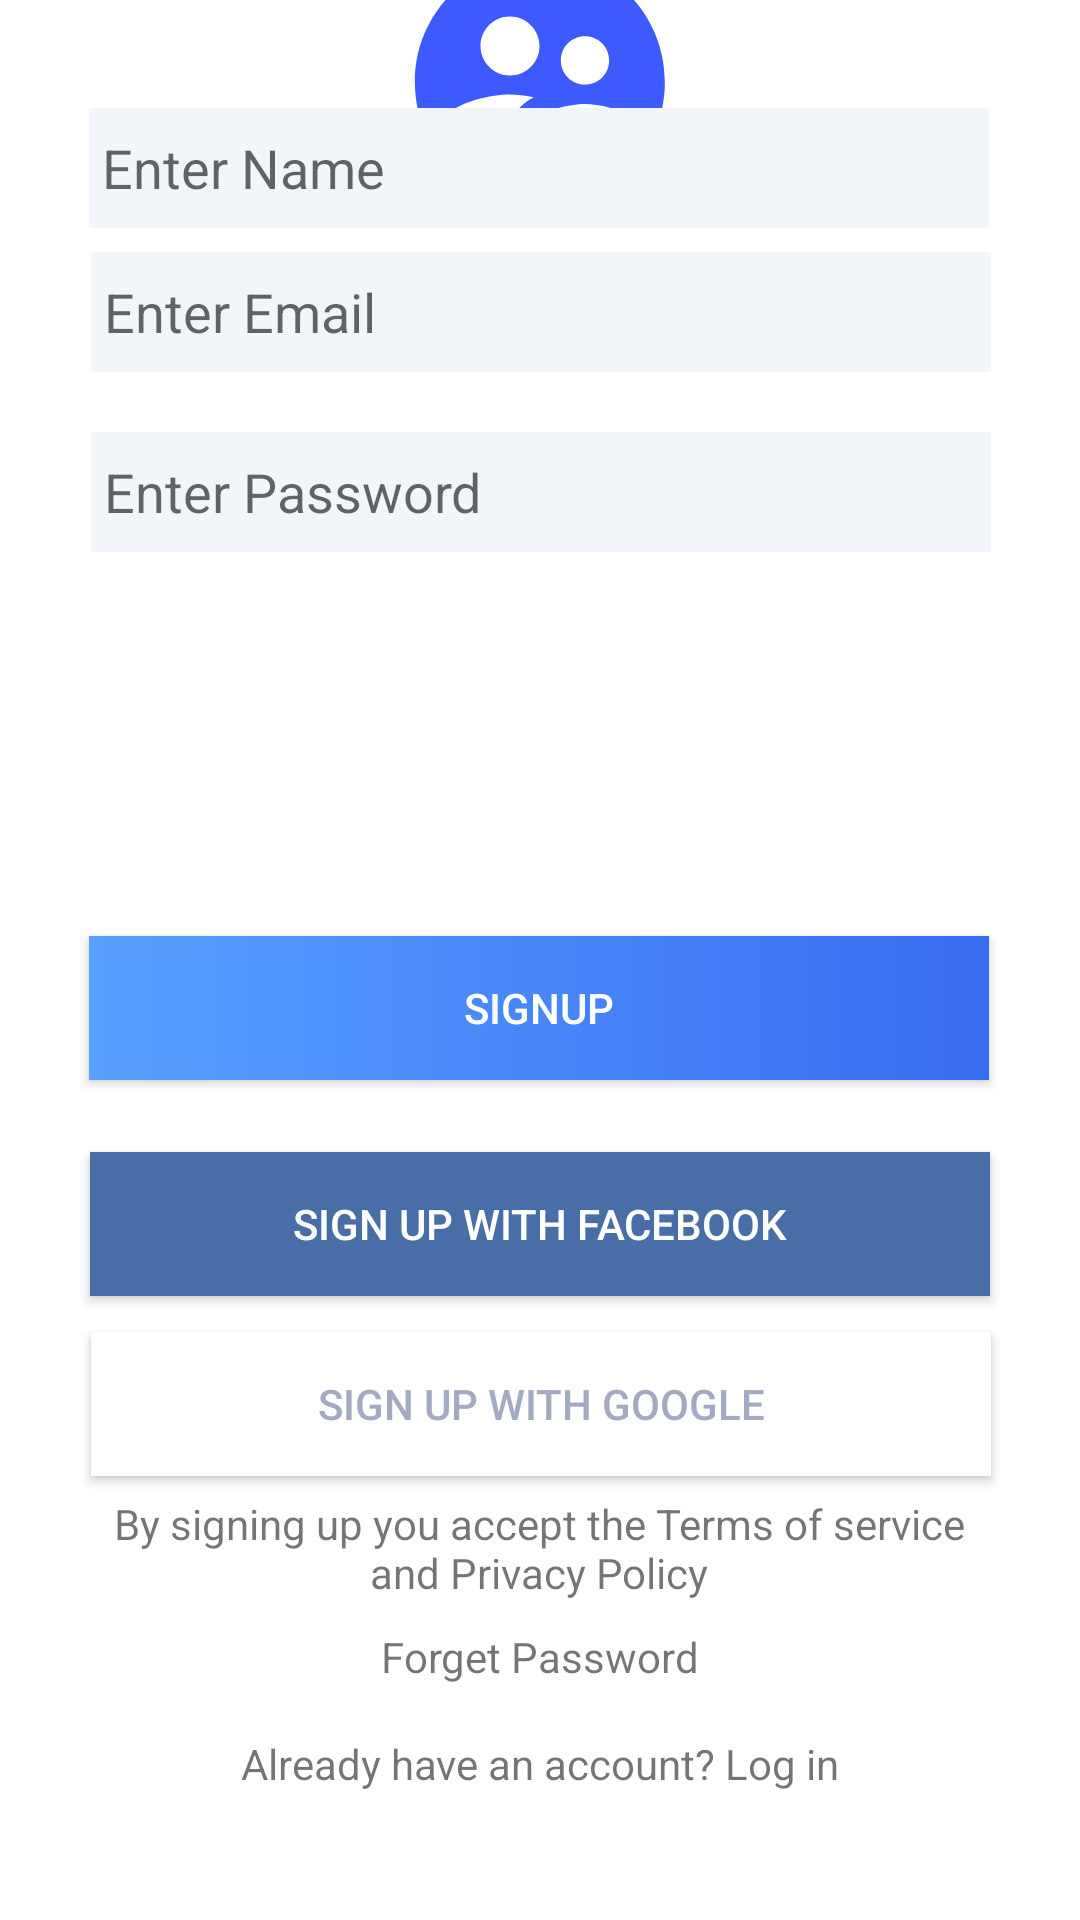

Reconstruct the res/layout file that produces this screen, plus the resources it refers to.
<!-- AndroidManifest.xml: application theme Theme.MultiActivity -->
<!-- res/layout/activity_register.xml -->
<?xml version="1.0" encoding="utf-8"?>
<androidx.constraintlayout.widget.ConstraintLayout xmlns:android="http://schemas.android.com/apk/res/android"
    xmlns:app="http://schemas.android.com/apk/res-auto"
    xmlns:tools="http://schemas.android.com/tools"
    android:layout_width="match_parent"
    android:layout_height="match_parent"
    android:background="@color/white"
    tools:context=".Register">

    <ImageView
        android:id="@+id/imageView3"
        android:layout_width="100dp"
        android:layout_height="100dp"
        app:layout_constraintBottom_toTopOf="@+id/editTextTextPersonName"
        app:layout_constraintEnd_toEndOf="parent"
        app:layout_constraintStart_toStartOf="parent"
        app:layout_constraintTop_toTopOf="parent"
        app:layout_constraintVertical_bias="0.363"
        android:src="@drawable/profile" />

    <EditText
        android:id="@+id/editTextTextPersonName"
        android:layout_width="300dp"
        android:layout_height="40dp"
        android:layout_marginBottom="8dp"
        android:background="@drawable/textbox"
        android:ems="10"
        android:hint=" Enter Name"
        android:inputType="textPersonName"
        app:layout_constraintBottom_toTopOf="@+id/editTextTextEmailAddress2"
        app:layout_constraintEnd_toEndOf="parent"
        app:layout_constraintHorizontal_bias="0.495"
        app:layout_constraintStart_toStartOf="parent" />

    <EditText
        android:id="@+id/editTextTextEmailAddress2"
        android:layout_width="300dp"
        android:layout_height="40dp"
        android:layout_marginBottom="20dp"
        android:background="@drawable/textbox"
        android:ems="10"
        android:hint=" Enter Email"
        android:inputType="textEmailAddress"
        app:layout_constraintBottom_toTopOf="@+id/editTextTextPassword2"
        app:layout_constraintEnd_toEndOf="parent"
        app:layout_constraintHorizontal_bias="0.504"
        app:layout_constraintStart_toStartOf="parent"
        tools:ignore="MissingConstraints" />

    <TextView
        android:id="@+id/editTextForgetPassword2"
        android:layout_width="300dp"
        android:layout_height="40dp"
        android:layout_marginBottom="40dp"
        android:background="@drawable/textbox"
        android:ems="10"
        android:hint=" New Password"
        android:inputType="textPassword"
        app:layout_constraintBottom_toTopOf="@+id/button6"
        app:layout_constraintEnd_toEndOf="parent"
        app:layout_constraintHorizontal_bias="0.495"
        app:layout_constraintStart_toStartOf="parent"
        tools:ignore="MissingConstraints"
        android:visibility="invisible"/>

    <EditText
        android:id="@+id/editTextTextPassword2"
        android:layout_width="300dp"
        android:layout_height="40dp"
        android:layout_marginBottom="48dp"
        android:background="@drawable/textbox"
        android:ems="10"
        android:hint=" Enter Password"
        android:inputType="textPassword"
        app:layout_constraintBottom_toTopOf="@+id/editTextForgetPassword2"
        app:layout_constraintEnd_toEndOf="parent"
        app:layout_constraintHorizontal_bias="0.504"
        app:layout_constraintStart_toStartOf="parent" />

    <Button
        android:id="@+id/button6"
        android:layout_width="300dp"
        android:layout_height="wrap_content"
        android:layout_marginBottom="24dp"
        android:background="@drawable/logingrad"
        android:text="Signup"
        android:textColor="@color/white"
        app:layout_constraintBottom_toTopOf="@+id/button7"
        app:layout_constraintEnd_toEndOf="parent"
        app:layout_constraintHorizontal_bias="0.495"
        app:layout_constraintStart_toStartOf="parent"
        tools:ignore="MissingConstraints" />

    <Button
        android:id="@+id/button7"
        android:layout_width="300dp"
        android:layout_height="wrap_content"
        android:layout_marginBottom="12dp"
        android:text="Sign Up with facebook"
        android:background="@drawable/fbgrad"
        android:textColor="@color/white"
        app:layout_constraintBottom_toTopOf="@+id/button8"
        app:layout_constraintEnd_toEndOf="parent"
        app:layout_constraintStart_toStartOf="parent" />

    <Button
        android:id="@+id/button8"
        android:layout_width="300dp"
        android:layout_height="wrap_content"
        android:layout_marginBottom="4dp"
        android:background="@color/white"
        android:text="Sign Up with Google"
        android:textColor="@color/grey"
        app:layout_constraintBottom_toTopOf="@+id/textView6"
        app:layout_constraintEnd_toEndOf="parent"
        app:layout_constraintHorizontal_bias="0.504"
        app:layout_constraintStart_toStartOf="parent" />

    <TextView
        android:id="@+id/textView6"
        android:layout_width="300dp"
        android:layout_height="40dp"
        android:layout_marginBottom="104dp"
        android:text="@string/accept_terms"
        android:gravity="center"
        app:layout_constraintBottom_toBottomOf="parent"
        app:layout_constraintEnd_toEndOf="parent"
        app:layout_constraintHorizontal_bias="0.493"
        app:layout_constraintStart_toStartOf="parent" />

    <TextView
        android:id="@+id/tv_forget_pass"
        android:layout_width="wrap_content"
        android:layout_height="wrap_content"
        android:text="Forget Password"
        app:layout_constraintBottom_toTopOf="@+id/textView2"
        app:layout_constraintEnd_toEndOf="parent"
        app:layout_constraintStart_toStartOf="parent"
        app:layout_constraintTop_toBottomOf="@+id/textView6"
        tools:ignore="MissingConstraints" />

    <TextView
        android:id="@+id/textView2"
        android:layout_width="300dp"
        android:layout_height="40dp"
        android:gravity="center"
        android:text="@string/existing_user"
        app:layout_constraintBottom_toBottomOf="parent"
        app:layout_constraintEnd_toEndOf="parent"
        app:layout_constraintStart_toStartOf="parent"
        app:layout_constraintTop_toBottomOf="@+id/textView6" />
</androidx.constraintlayout.widget.ConstraintLayout>
<!-- resources referenced by this layout -->
<resources>
  <color name="grey">#a4aac2</color>
  <color name="white">#FFFFFFFF</color>
  <!-- drawable fbgrad (drawable) -->
  <?xml version="1.0" encoding="utf-8"?>
  <shape android:shape="rectangle"
      xmlns:android="http://schemas.android.com/apk/res/android" >
  
      <solid android:color="#496ea7"></solid>
  </shape>
  <!-- drawable logingrad (drawable) -->
  <?xml version="1.0" encoding="utf-8"?>
  <shape android:shape="rectangle"
      xmlns:android="http://schemas.android.com/apk/res/android">
      <gradient android:startColor="#58a0ff"
          android:endColor="#386cf2"
          android:angle="0">
  
      </gradient>
  </shape>
  <!-- drawable profile (drawable) -->
  <?xml version="1.0" encoding="UTF-8" standalone="no"?>
  <vector xmlns:android="http://schemas.android.com/apk/res/android" android:height="24dp" android:tint="#3D5AFE" android:viewportHeight="24.0" android:viewportWidth="24.0" android:width="24dp">
      <path android:fillColor="@android:color/white" android:pathData="M11.99,2c-5.52,0 -10,4.48 -10,10s4.48,10 10,10 10,-4.48 10,-10 -4.48,-10 -10,-10zM15.6,8.34c1.07,0 1.93,0.86 1.93,1.93 0,1.07 -0.86,1.93 -1.93,1.93 -1.07,0 -1.93,-0.86 -1.93,-1.93 -0.01,-1.07 0.86,-1.93 1.93,-1.93zM9.6,6.76c1.3,0 2.36,1.06 2.36,2.36 0,1.3 -1.06,2.36 -2.36,2.36s-2.36,-1.06 -2.36,-2.36c0,-1.31 1.05,-2.36 2.36,-2.36zM9.6,15.89v3.75c-2.4,-0.75 -4.3,-2.6 -5.14,-4.96 1.05,-1.12 3.67,-1.69 5.14,-1.69 0.53,0 1.2,0.08 1.9,0.22 -1.64,0.87 -1.9,2.02 -1.9,2.68zM11.99,20c-0.27,0 -0.53,-0.01 -0.79,-0.04v-4.07c0,-1.42 2.94,-2.13 4.4,-2.13 1.07,0 2.92,0.39 3.84,1.15 -1.17,2.97 -4.06,5.09 -7.45,5.09z"/>
  </vector>
  <!-- drawable textbox (drawable) -->
  <?xml version="1.0" encoding="utf-8"?>
  <shape android:shape="rectangle"
      xmlns:android="http://schemas.android.com/apk/res/android">
      <solid android:color="#f2f5fa"/>
  </shape>
  <string name="accept_terms">By signing up you accept the Terms of service and Privacy Policy</string>
  <string name="existing_user">Already have an account? Log in</string>
  <style name="Theme.MultiActivity" parent="Theme.AppCompat.DayNight.DarkActionBar">
          
          <item name="colorPrimary">@color/purple_500</item>
          <item name="colorPrimaryVariant">@color/purple_700</item>
          <item name="colorOnPrimary">@color/white</item>
          
          <item name="colorSecondary">@color/teal_200</item>
          <item name="colorSecondaryVariant">@color/teal_700</item>
          <item name="colorOnSecondary">@color/black</item>
          
          <item name="android:statusBarColor" tools:targetApi="l">?attr/colorPrimaryVariant</item>
          
      </style>
  <color name="purple_500">#FF6200EE</color>
  <color name="purple_700">#FF3700B3</color>
  <color name="teal_200">#FF03DAC5</color>
  <color name="teal_700">#FF018786</color>
  <color name="black">#FF000000</color>
</resources>
